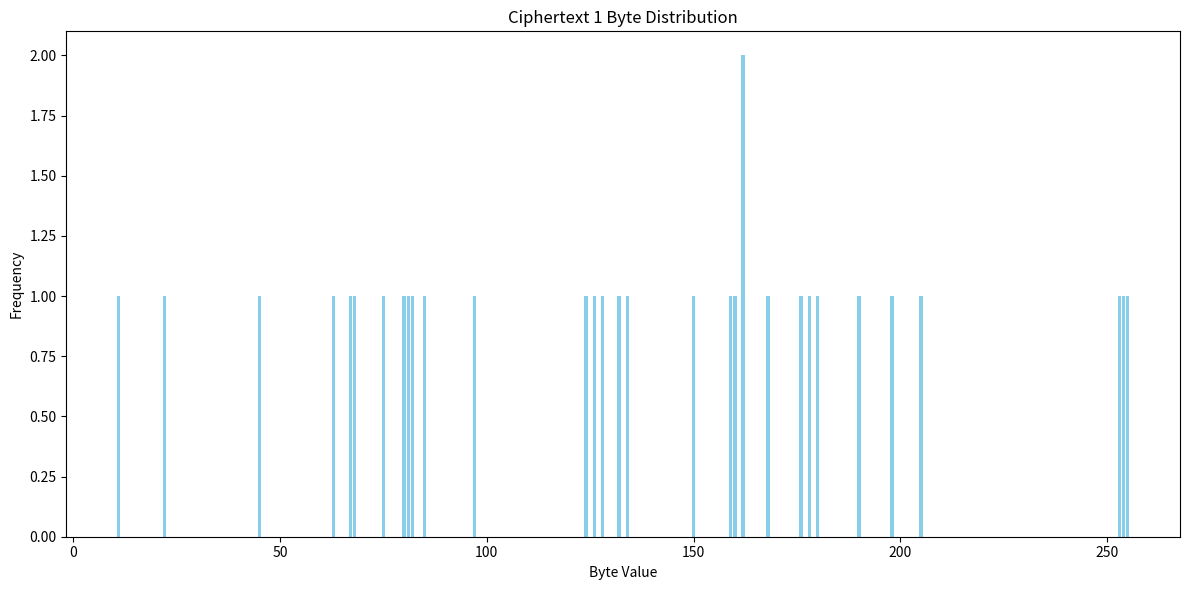
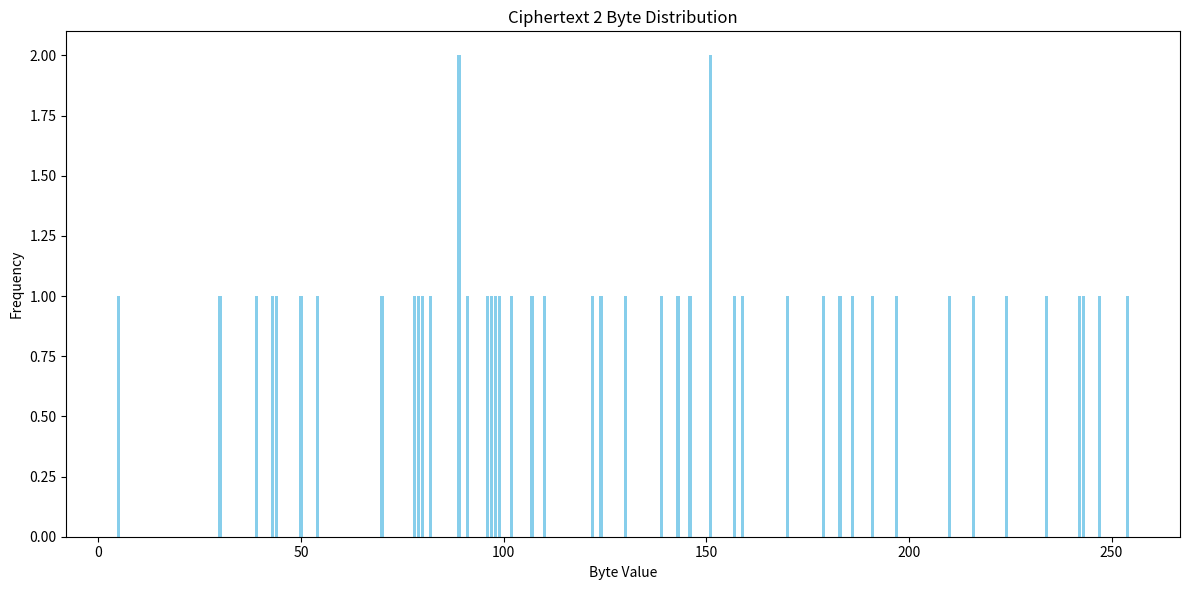
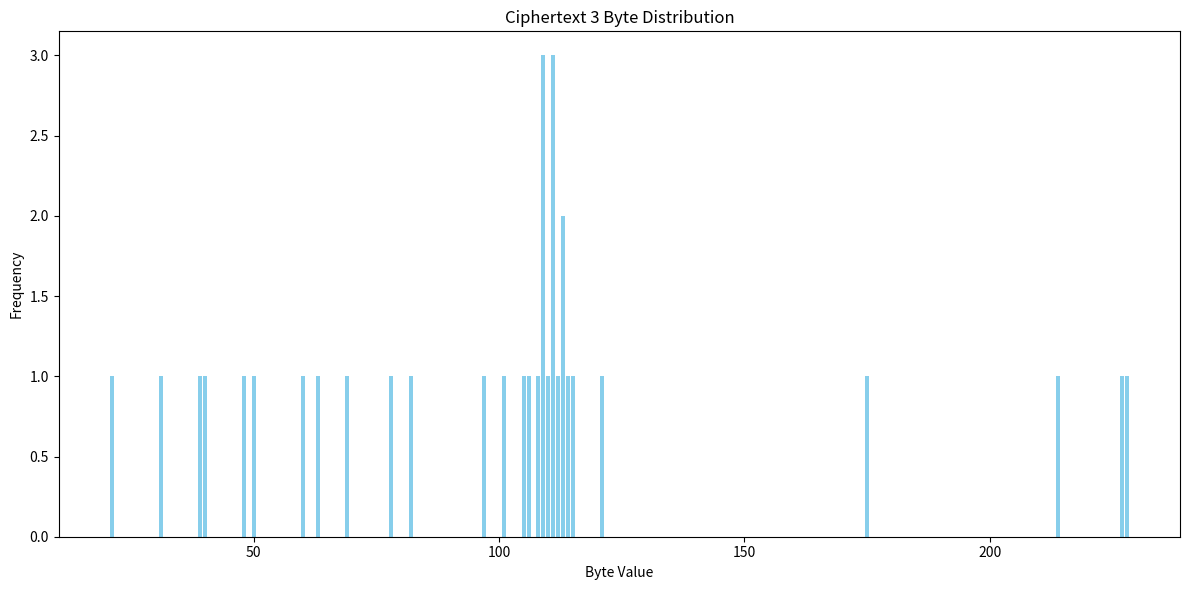
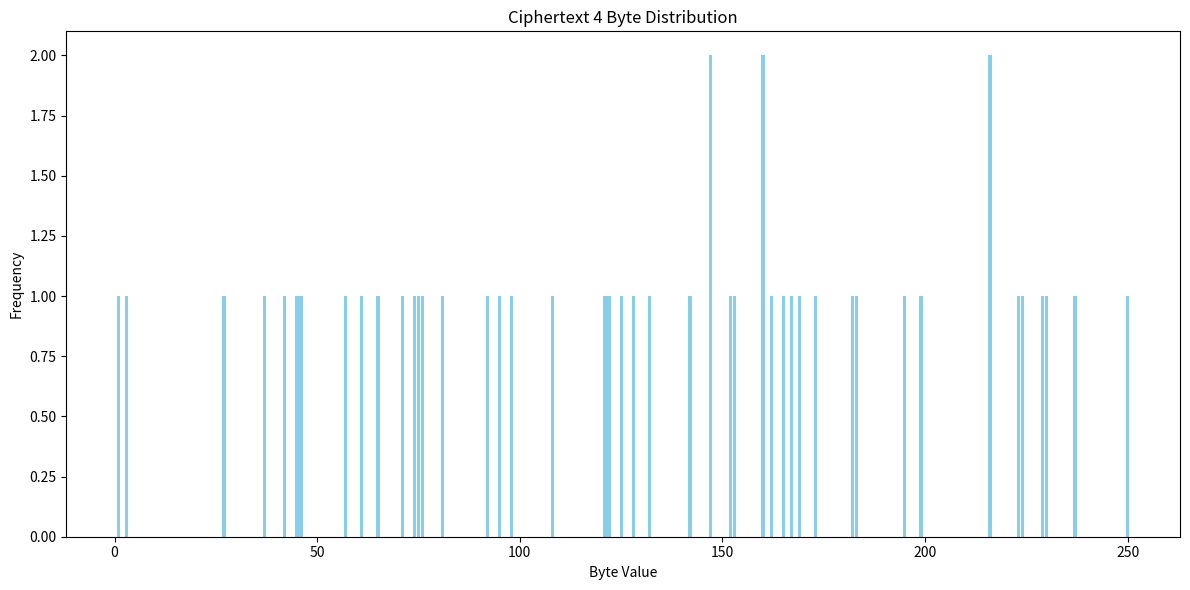

Python code for these plots, in order:
import math
import numpy as np
from collections import Counter
import scipy.stats as stats
import matplotlib.pyplot as plt
import re

class RandomnessAnalyzer:
    @staticmethod
    def shannon_entropy(data):
        """Calculate Shannon entropy with detailed analysis."""
        if not data:
            return {'entropy': 0, 'max_possible_entropy': 8, 'randomness_percentage': 0}
        
        counter = Counter(data)
        total_count = len(data)
        max_entropy = math.log2(256)
        
        entropy = 0
        for count in counter.values():
            probability = count / total_count
            entropy -= probability * math.log2(probability)
        
        return {
            'entropy': entropy,
            'max_possible_entropy': max_entropy,
            'randomness_percentage': (entropy / max_entropy) * 100
        }

    @staticmethod
    def chi_square_test(data):
        """Perform chi-square test for uniform distribution."""
        counter = Counter(data)
        observed = [counter.get(i, 0) for i in range(256)]
        expected = len(data) / 256
        
        chi2, p_value = stats.chisquare(observed)
        return {
            'chi2_statistic': chi2,
            'p_value': p_value,
            'passes_test': p_value >= 0.05,
            'interpretation': 'Uniform distribution' if p_value >= 0.05 else 'Non-uniform distribution'
        }

    def analyze_randomness(self, data):
        """Comprehensive randomness analysis focusing on Shannon Entropy and Chi-Square test."""
        return {
            'shannon_entropy': self.shannon_entropy(data),
            'chi_square_test': self.chi_square_test(data)
        }

    def plot_byte_distribution(self, data, title='Byte Distribution'):
        """Visualize byte frequency distribution."""
        counter = Counter(data)
        plt.figure(figsize=(12, 6))
        plt.bar(counter.keys(), counter.values(), color='skyblue')
        plt.title(title)
        plt.xlabel('Byte Value')
        plt.ylabel('Frequency')
        plt.tight_layout()
        plt.show()

    @staticmethod
    def clean_hex_string(hex_string):
        """Clean and validate hex string."""
        # Remove any non-hexadecimal characters
        cleaned_hex = re.sub(r'[^0-9A-Fa-f]', '', hex_string)
        
        # Ensure length is even
        if len(cleaned_hex) % 2 != 0:
            cleaned_hex += '0'  # Add a '0' to make it even length
        
        return cleaned_hex

# Your specific data
ciphertext = [
    "559F8496A84B2D7C3F61FD7ECD445180A2B286BE43B416C6A2FEFFB0A0520B5",  # CHACHA20
    "AA5082B7F3D8BA61629F325952BFF7928F4F5B97276BE0C59D7A6ED2051E8B46F22B2C3659EA637C4EB397FE666", # AES
    "456F61717972706F6F6A286D6E6D3215657352D66C6D3F3C4E30E4AF27711F69E3", #Snow-V
    "4C62258E3D4BC7E079B72AAD80DFA0A20393A7FAD8932E7A7D51A5013999E54AA0B6415F6C5C842D98EDD81BE647C3A9" #clefia
]

# Initialize analyzers
analyzer = RandomnessAnalyzer()

# Loop through each ciphertext and analyze
for i, ciphertext_hex in enumerate(ciphertext):
    if ciphertext_hex:  # Only process non-empty strings
        try:
            # Clean and convert ciphertext to bytes
            cleaned_ciphertext = RandomnessAnalyzer.clean_hex_string(ciphertext_hex)
            ciphertext_bytes = bytes.fromhex(cleaned_ciphertext)

            # Analyze ciphertext
            print(f"Ciphertext {i+1} Randomness Analysis:")
            ciphertext_analysis = analyzer.analyze_randomness(ciphertext_bytes)
            for test, results in ciphertext_analysis.items():
                print(f"\n{test.replace('_', ' ').title()}:")
                for key, value in results.items():
                    print(f"  {key}: {value}")

            # Visualize distribution for this ciphertext
            analyzer.plot_byte_distribution(ciphertext_bytes, f"Ciphertext {i+1} Byte Distribution")

        except ValueError as e:
            print(f"Error converting ciphertext {i+1} to bytes: {e}")
    else:
        print(f"Ciphertext {i+1} is empty or invalid.")
